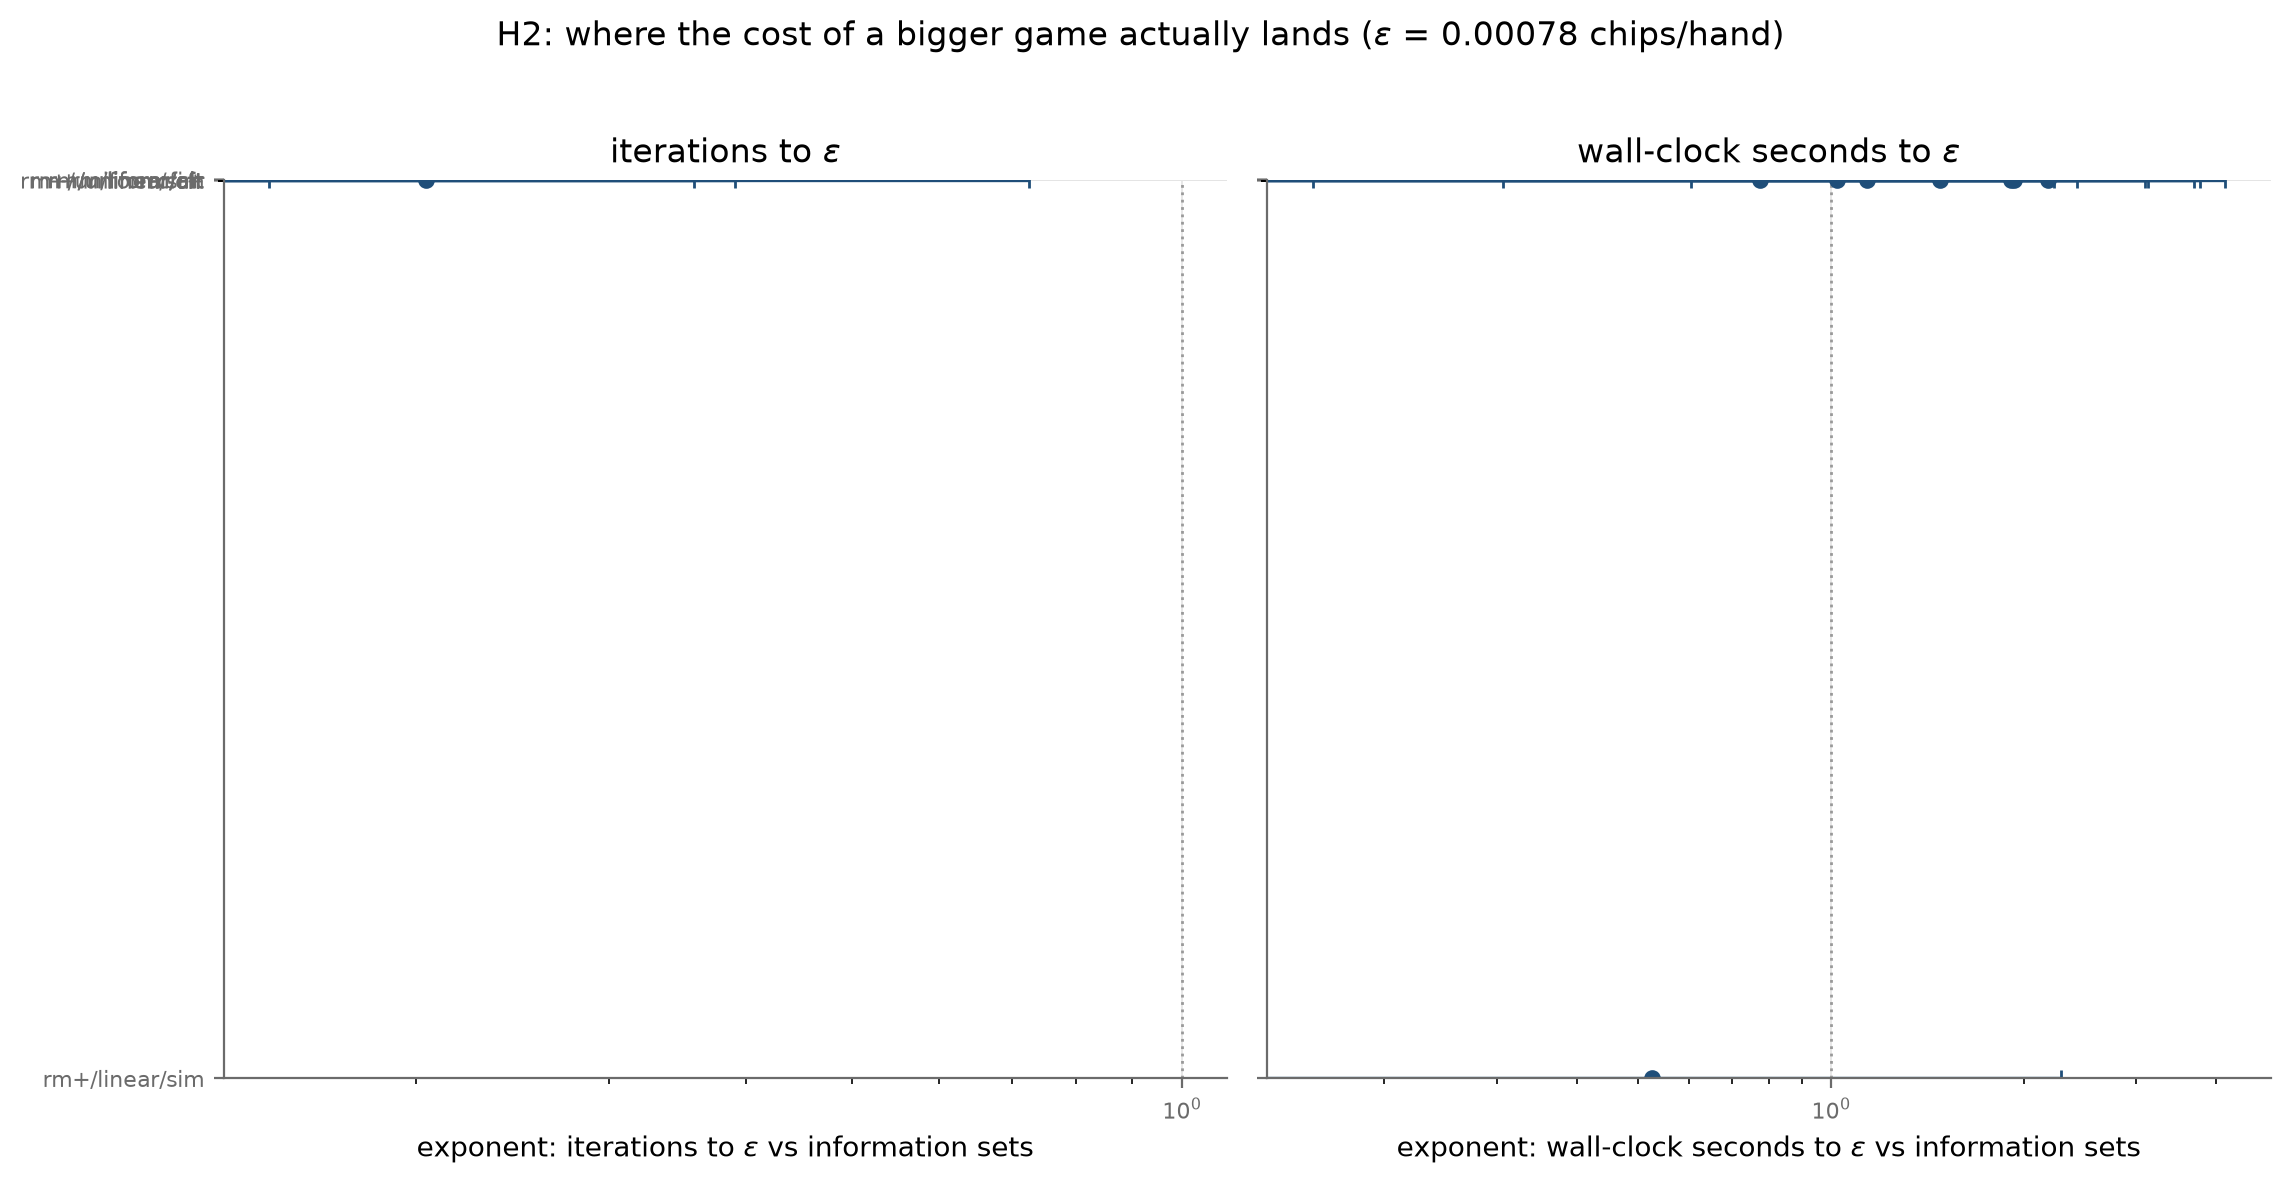

Data behind this chart, as committed beside it:
# epsilon = 0.00078484 chips/hand, the tightest every included run reaches
variant, iter_exponent, iter_ci_low, iter_ci_high, sec_exponent, sec_ci_low, sec_ci_high
rm+/linear/sim, -1.75, -4.634, -0.6703, 0.5241, -2.478, 2.29
cfr, -1.09, -3.154, -0.06536, 0.7744, -0.4693, 3.127
linear-cfr, -1.106, -1.401, -0.893, 1.021, 0.1548, 3.691
rm+/uniform/sim, -1.158, -2.636, -0.9381, 1.14, -0.293, 2.236
cfr+, -0.2243, -1.138, 0.3589, 1.479, 0.6036, 4.136
rm+/uniform/alt, -0.06141, -0.1981, 0.3909, 1.912, 0.3075, 2.427
rm/uniform/alt, -0.1586, -0.9546, 0.147, 1.935, -1.419, 3.771
rm/linear/alt, 0.2041, -0.8087, 0.7256, 2.185, -0.06307, 3.1
